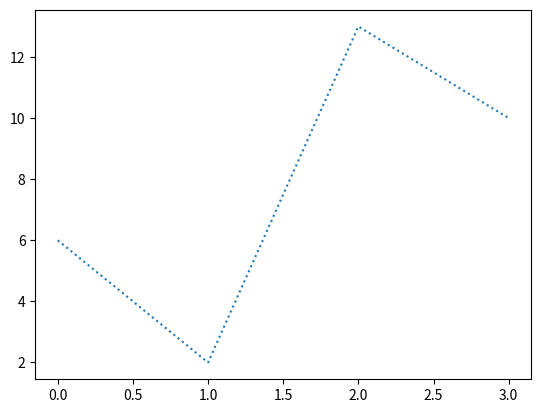

Source code (Python):
"""
https://www.runoob.com/matplotlib/matplotlib-line.html
"""

import matplotlib.pyplot as plt
import numpy as np

y = np.array([6, 2, 13, 10])

plt.plot(y, linestyle='dotted')
# plt.plot(y, ls='-.')
plt.show()
